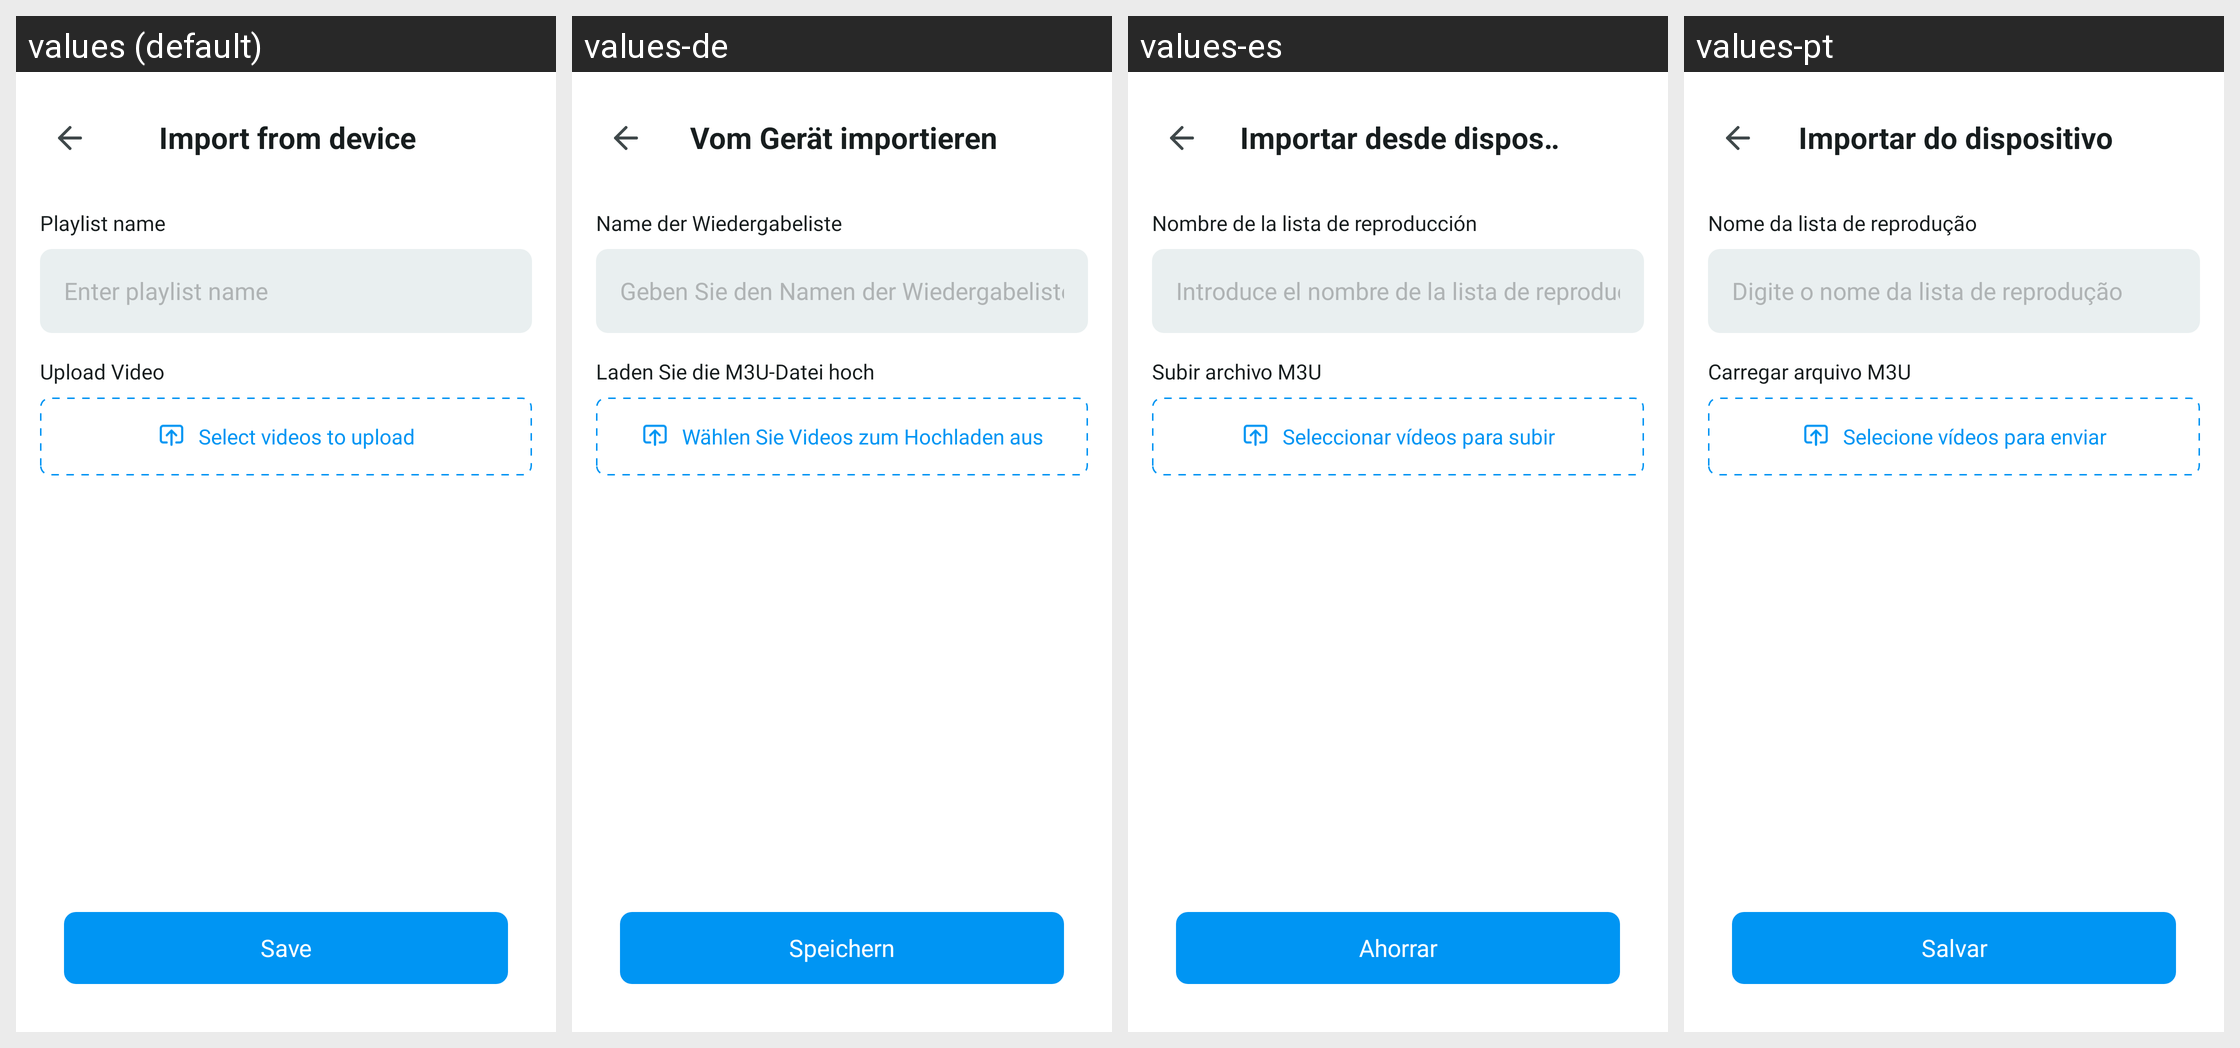

The Android screen above is rendered under several locales of the same app. Produce the string resources it draws, with the default and per-locale values.
Android screen res/layout/import_playlist_device.xml rendered under 4 locales, left to right: values (default), values-de, values-es, values-pt. Device: Nexus 5 (rendered at 1080×1920; each locale shown at half size, 540×960, under a caption strip naming it); theme Theme.IPTV.
Other locales in the repository, not shown: values-ar, values-bn, values-fr, values-hi, values-in, values-it, values-ko, values-ru.
Strings drawn on this screen, with the default value and each locale's value (text and hints the layout hard-codes, and strings that could not be matched under every locale, appear in the picture but are not listed):

import_from_device
  values: Import from device
  values-de: Vom Gerät importieren
  values-es: Importar desde dispositivo
  values-pt: Importar do dispositivo

playlist_name_add
  values: Playlist name
  values-de: Name der Wiedergabeliste
  values-es: Nombre de la lista de reproducción
  values-pt: Nome da lista de reprodução

enter_playlist_name
  values: Enter playlist name
  values-de: Geben Sie den Namen der Wiedergabeliste ein
  values-es: Introduce el nombre de la lista de reproducción
  values-pt: Digite o nome da lista de reprodução

upload_m3u_file
  values: Upload Video
  values-de: Laden Sie die M3U-Datei hoch
  values-es: Subir archivo M3U
  values-pt: Carregar arquivo M3U

select_videos_to_upload
  values: Select videos to upload
  values-de: Wählen Sie Videos zum Hochladen aus
  values-es: Seleccionar vídeos para subir
  values-pt: Selecione vídeos para enviar

save
  values: Save
  values-de: Speichern
  values-es: Ahorrar
  values-pt: Salvar
